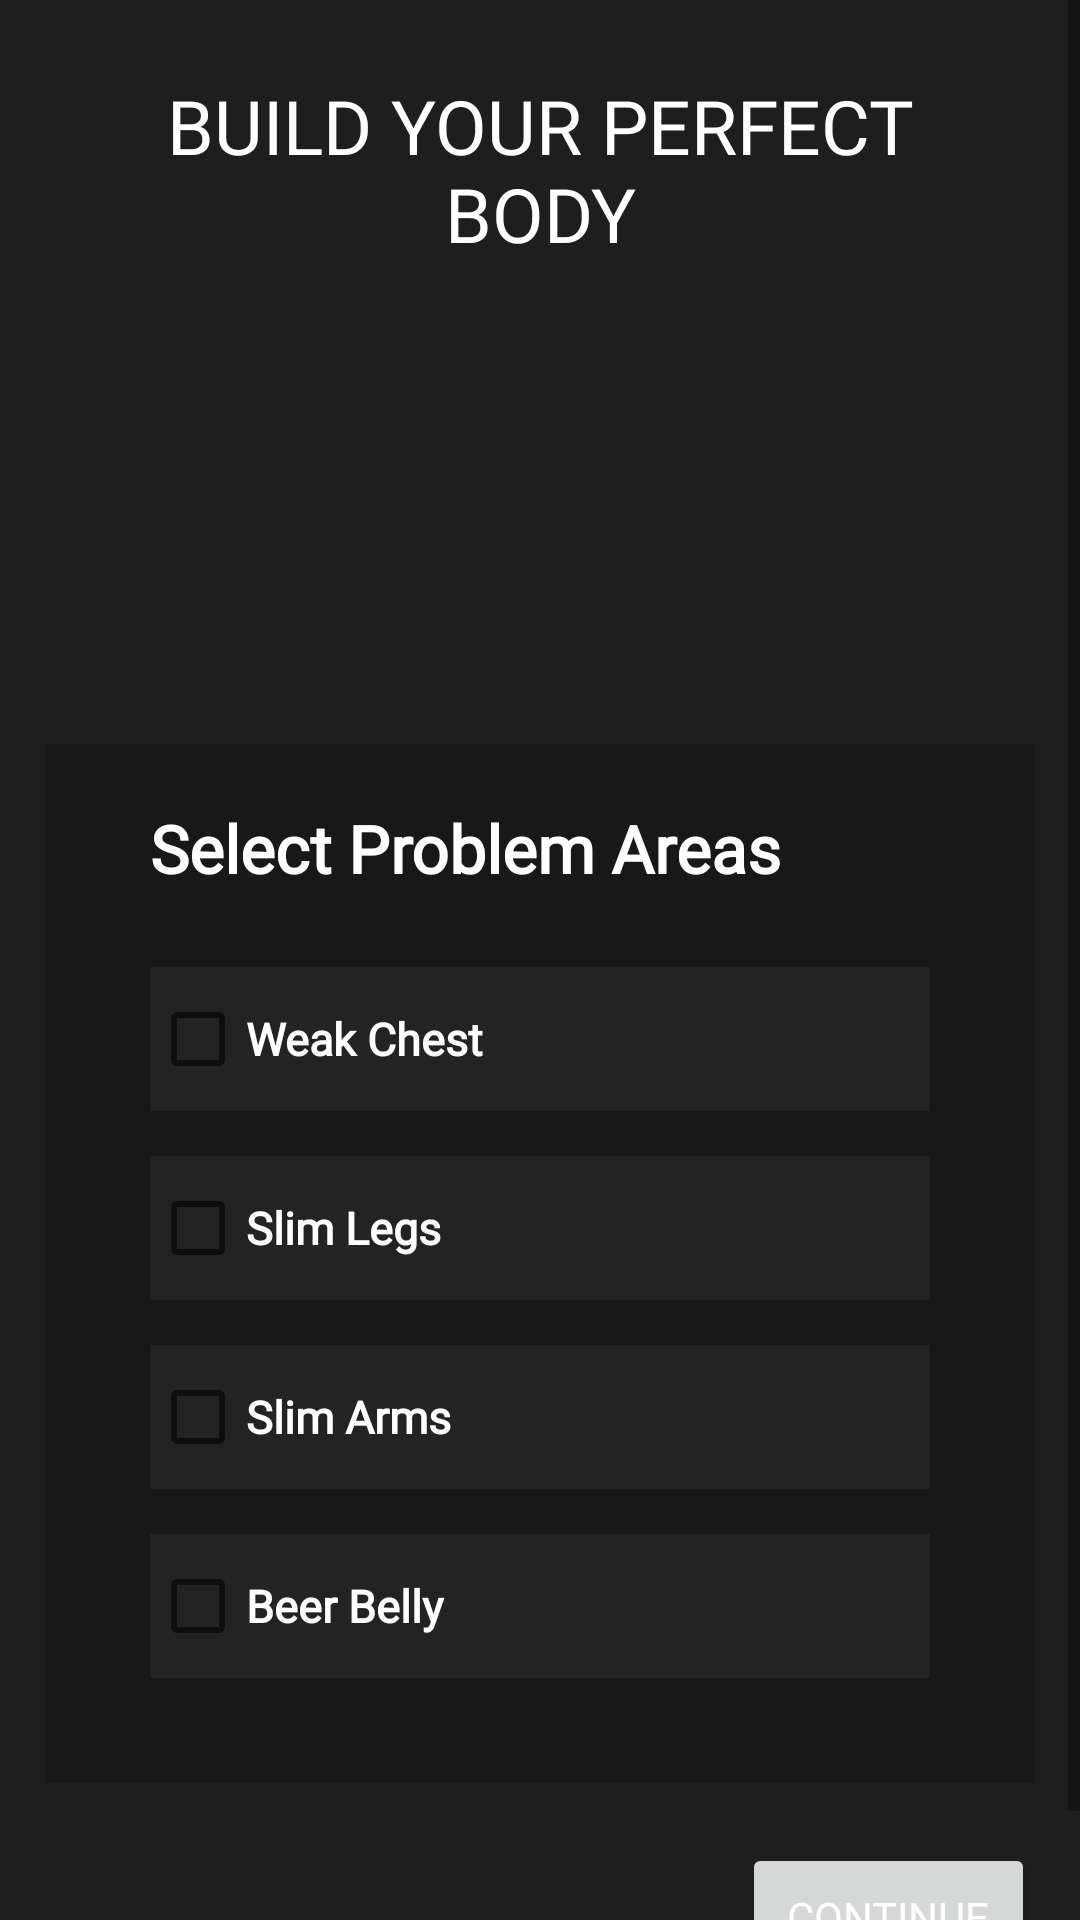

Here is an Android app screen rendered from its layout file. Give the layout XML and the strings, colors and styles it references.
<!-- AndroidManifest.xml: application theme Theme.Fithub -->
<!-- res/layout/activity_problem_area.xml -->
<?xml version="1.0" encoding="utf-8"?>
<ScrollView

    xmlns:android="http://schemas.android.com/apk/res/android"
    xmlns:tools="http://schemas.android.com/tools"
    android:layout_width="match_parent"
    android:layout_height="match_parent"
    tools:context=".BodyFatActivity"
    android:background="@color/noir_fonce">

    <LinearLayout
        android:layout_width="match_parent"
        android:layout_height="wrap_content"
        android:orientation="vertical"
        android:padding="15sp">

        <TextView
            android:fontFamily="@font/ms_reference_sans_serif"
            android:id="@+id/titleText"
            android:layout_width="wrap_content"
            android:layout_height="wrap_content"
            android:padding="10sp"
            android:layout_marginBottom="150sp"
            android:gravity="center"
            android:text="@string/build_your_perfect_body"
            android:textColor="@color/white"
            android:textSize="25sp"
            tools:layout_editor_absoluteX="31dp"
            tools:layout_editor_absoluteY="240dp" />
        <LinearLayout
            android:layout_width="match_parent"
            android:layout_height="wrap_content"
            android:background="@color/background_for_layout"
            android:orientation="vertical"
            android:paddingHorizontal="35sp"
            android:paddingVertical="20sp"
            android:layout_marginBottom="10sp"
            >

            <TextView
                android:fontFamily="@font/ms_reference_sans_serif"
                android:layout_width="wrap_content"
                android:layout_height="wrap_content"
                android:text="@string/select_problem_areas"
                android:textColor="@color/white"
                android:textSize="22sp"
                android:textStyle="bold"
                tools:layout_editor_absoluteX="101dp"
                tools:layout_editor_absoluteY="165dp"
                android:layout_marginBottom="25sp"/>

            <CheckBox
                android:fontFamily="@font/ms_reference_sans_serif"
                android:id="@+id/weakChestButton"
                android:background="@color/faded_white"
                android:layout_width="match_parent"
                android:layout_height="match_parent"
                android:textStyle="bold"
                android:text="@string/weak_chest"
                android:textSize="15sp"
                android:textColor="@color/white"
                android:layout_marginBottom="15sp"
                >
            </CheckBox>

            <CheckBox
                android:fontFamily="@font/ms_reference_sans_serif"
                android:id="@+id/slimLegsButton"
                android:background="@color/faded_white"
                android:layout_width="match_parent"
                android:layout_height="match_parent"
                android:textStyle="bold"
                android:text="@string/slim_legs"
                android:textSize="15sp"
                android:textColor="@color/white"
                android:layout_marginBottom="15sp"
                >
            </CheckBox>

            <CheckBox
                android:fontFamily="@font/ms_reference_sans_serif"
                android:id="@+id/slimArmsButton"
                android:background="@color/faded_white"
                android:layout_width="match_parent"
                android:layout_height="match_parent"
                android:textStyle="bold"
                android:text="@string/slim_arms"
                android:textSize="15sp"
                android:textColor="@color/white"
                android:layout_marginBottom="15sp"
                >
            </CheckBox>

            <CheckBox
                android:fontFamily="@font/ms_reference_sans_serif"
                android:id="@+id/beerBellyButton"
                android:background="@color/faded_white"
                android:layout_width="match_parent"
                android:layout_height="match_parent"
                android:textStyle="bold"
                android:text="@string/beer_belly"
                android:textSize="15sp"
                android:textColor="@color/white"
                android:layout_marginBottom="15sp"
                >
            </CheckBox>

        </LinearLayout>

        <Button
            android:id="@+id/continuerButtonProblemArea"
            android:layout_width="wrap_content"
            android:layout_height="wrap_content"
            android:layout_gravity="end"
            android:text="@string/continue1"
            android:layout_marginTop="10sp"
            android:padding="15sp"
            android:fontFamily="@font/ms_reference_sans_serif">
        </Button>

    </LinearLayout>
</ScrollView>
<!-- resources referenced by this layout -->
<resources>
  <color name="background_for_layout">#33000000</color>
  <color name="faded_white">#0CFFFFFF</color>
  <color name="noir_fonce">#1E1E1E</color>
  <color name="white">#FFFFFFFF</color>
  <string name="beer_belly">Beer Belly</string>
  <string name="build_your_perfect_body">BUILD YOUR PERFECT BODY</string>
  <string name="continue1">CONTINUE</string>
  <string name="select_problem_areas">Select Problem Areas</string>
  <string name="slim_arms">Slim Arms</string>
  <string name="slim_legs">Slim Legs</string>
  <string name="weak_chest">Weak Chest</string>
  <style name="Theme.Fithub" parent="Theme.MaterialComponents.DayNight.DarkActionBar">
          
          <item name="colorPrimary">@color/couleur3</item>
          <item name="colorPrimaryVariant">@color/couleur4</item>
          <item name="colorOnPrimary">@color/white</item>
          <item name="android:textColorPrimary">@color/white</item>
          
          <item name="colorSecondary">@color/couleur1</item>
          <item name="colorSecondaryVariant">@color/couleur2</item>
          <item name="colorOnSecondary">@color/black</item>
          
          <item name="android:statusBarColor" tools:targetApi="l">?attr/colorPrimary</item>
          
      </style>
  <color name="couleur3">#3700FD</color>
  <color name="couleur4">#A400FD</color>
  <color name="couleur1">#BBAACC</color>
  <color name="couleur2">#251E5A</color>
  <color name="black">#FF000000</color>
</resources>
